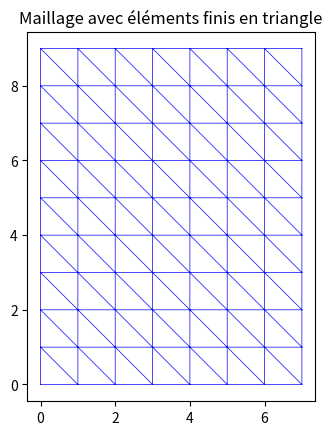
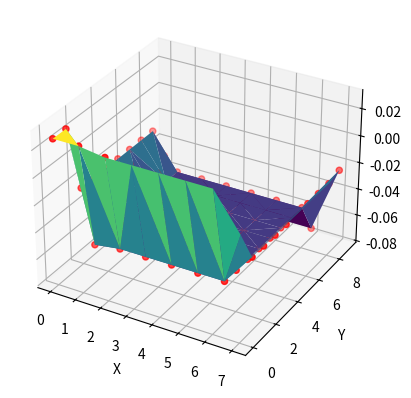
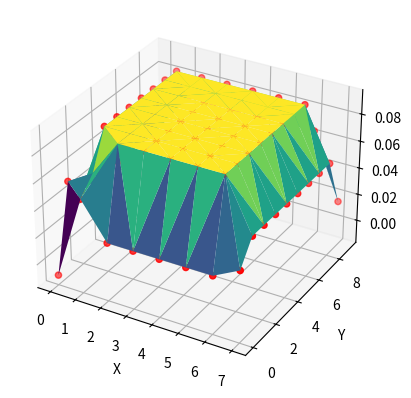
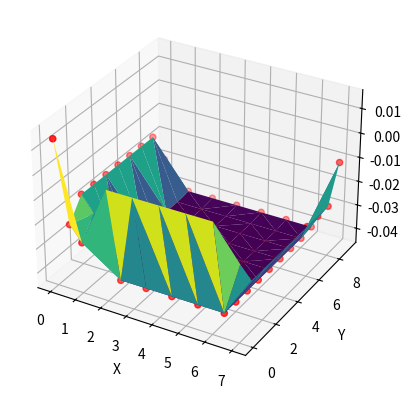
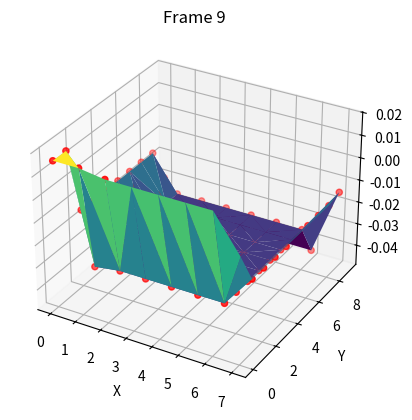

These charts were generated, in order, by the following Python code: (Note: this script raises an exception after producing the figures.)
# -*- coding: utf-8 -*-
"""
Created on Fri Dec  8 08:29:29 2023

[redacted]
"""


#library
import numpy as np 
from scipy import integrate
#Condition initiale
nt=10  
dt=1
# Condition initiale
zo=0
uo=2
vo=3
#Definir C 
C=1


def det(x1,y1,x2,y2,x3,y3):
    detJ=(x2-x1)*(y3-y1)-(y2-y1)*(x3-x1)
    return abs(detJ)

def Jaco(x1,y1,x2,y2,x3,y3):
    Jaco=np.matrix([[x2-x1,y2-y1],[x3-x1 ,y3-y1]])
    return Jaco
def AR(x1,y1,x2,y2,x3,y3):
    Jp=Jaco(x1,y1,x2,y2,x3,y3)
    k=np.matrix([[-1,1,0],[1,0,1]])
    Jk=np.dot(Jp,k)
    return Jk
MH= np.matrix([[-1/6,-1/12, -1/12],[-1/12 ,1/3,1/4],[-1/12 ,1/4,1/3]])
#Calcule de Me
def Me(x1,y1,x2,y2,x3,y3):
    dets=det(x1,y1,x2,y2,x3,y3)
    Me1=1/dt*(dets)*MH
    return Me1
dN=np.matrix([0,1/2,1/2])
def Rex(x1,y1,x2,y2,x3,y3):
    dets=det(x1,y1,x2,y2,x3,y3)
    ARc=AR(x1,y1,x2,y2,x3,y3)
    Re1=dets*np.dot(dN.T,ARc[0])
    return Re1
def Rey(x1,y1,x2,y2,x3,y3):
    dets=det(x1,y1,x2,y2,x3,y3)
    ARc=AR(x1,y1,x2,y2,x3,y3)
    Re2=dets*np.dot(dN.T,ARc[1])
    return Re2
#f(x,y)=1
def Fe(x1,y1,x2,y2,x3,y3):
    dets=det(x1,y1,x2,y2,x3,y3)
    Fe1=(dets)*MH
    return Fe1
#La grande matrice élémentaire 

def matrice(x1,y1,x2,y2,x3,y3):
    Mee1=Me(x1,y1,x2,y2,x3,y3)
    Ree1=Rex(x1,y1,x2,y2,x3,y3)
    Ree2=Rey(x1,y1,x2,y2,x3,y3)
    Fee1=Fe(x1,y1,x2,y2,x3,y3)
    matrice_ele = np.block([[Mee1, Ree1,Ree2 ],
                               [Ree1,Mee1,-(C^2)*Fee1],
                               [ Ree2,(C^2)*Fee1,Mee1]])
    return matrice_ele
#Premier second membre 
#Vecteur inital V(z1_0,z2_0,z3_0,u1_0,u2_0,u3_0,v1_0,v2_0,v3_0)
#ici on va supposer que c'est la meme chose pour chaque élément
V=np.matrix([[zo,zo,zo],[uo,uo,uo],[vo,vo,vo]])
def secondm(x1,y1,x2,y2,x3,y3,V):
    Mee1=Me(x1,y1,x2,y2,x3,y3)
     
    
    Fi = np.zeros((9))
    Fi[0:3]= np.dot(Mee1,V[0].T).flatten()
    Fi[3:6]= np.dot(Mee1,V[1].T).flatten()
    Fi[6:9]= np.dot(Mee1,V[2].T).flatten()
    return Fi
    
def element(x1,y1,x2,y2,x3,y3):
    Fini=np.zeros((nt,9))
   
    premier=matrice(x1,y1,x2,y2,x3,y3)
    V=np.matrix([[0,0,0],[2,2,2],[3,3,3]])
    Fini[0]=V.reshape(1,9)
    for i in range(nt-1):
        k=np.linalg.inv(premier)
        V=secondm(x1,y1,x2,y2,x3,y3,V)
        kd=np.dot(k,V)
        Fini[i+1]=kd
        # Conversion en matrice 3x3
        V=V.reshape(3, 3)
        
    return Fini


###################################  Maillage   ###############################

import matplotlib.tri as tri
import matplotlib.pyplot as plt
from scipy.spatial import Delaunay
N=7
Ny=9

Nx=N+1
Xn=np.linspace(0,Nx-1,Nx)
Xt=np.linspace(0,Nx-1,Nx)
Yt=np.zeros(Nx)
Yc=np.ones(Nx)
for i in range(Ny):
    Xt=np.concatenate((Xt, Xn))
    b=(i+1)*Yc
    Yt=np.concatenate((Yt, b))
    
#Yt=np.linspace(0,Ny,1)
# Index des triangles, chaque ligne représente les indices des nœuds formant un triangle
Nxy=int((Nx*Ny))
triangles=np.array([[0,1,Nx],[Nx+1, Nx, 1]])
for i in range(Nxy-2):
    I=i+1
    if((I+1)%Nx!=0):
       I=i+1
       new_lines = np.array([
       [0+I,1+I,Nx+I],  
       [1+I, Nx+1+I, Nx+I]  ])
       triangles = np.vstack((triangles, new_lines))  
#print('Elements ')
#print(triangles)

# Représentation du maillage
plt.figure()
plt.gca().set_aspect('equal')
plt.triplot(Xt, Yt, triangles, 'b-', lw=0.5)
plt.title('Maillage avec éléments finis en triangle')
plt.show()

#Matrice des x

# Accès aux coordonnées de chaque triangle
Z=np.zeros(((N+1)*(Ny+1),nt))
U=np.zeros(((N+1)*(Ny+1),nt))
V=np.zeros(((N+1)*(Ny+1),nt))
for tr in triangles:
    tc = np.array([[Xt[i], Yt[i]] for i in tr])
    #print(tc)
    ele=element(tc[0,0],tc[0,1],tc[1,0],tc[1,1],tc[2,0],tc[2,1])
    print(ele)
    #print(tr)
    for t in range(nt):
      Z[tr,t]+=ele[t,0:3]
      U[tr,t]+=ele[t,3:6]
      V[tr,t]+=ele[t,6:9]
###################################### Representation Z #####################################"
import matplotlib.pyplot as plt
from mpl_toolkits.mplot3d import Axes3D


#Pour Z
fig = plt.figure()
ax = fig.add_subplot(111, projection='3d')
# Tracer les points
ax.scatter(Xt, Yt,Z[:,8] , c='r', marker='o')
# Relier les points pour former une surface
trid = Delaunay(np.array([Xt, Yt]).T)
ax.plot_trisurf(np.array(Xt), np.array(Yt), np.array(Z[:,8]), triangles=trid.simplices, cmap='viridis')
# Étiqueter les axes
ax.set_xlabel('X')
ax.set_ylabel('Y')
ax.set_zlabel('Z')

plt.show()
###################################### Representation U #####################################"


fig = plt.figure()
ax = fig.add_subplot(111, projection='3d')
# Tracer les points
ax.scatter(Xt, Yt,U[:,8] , c='r', marker='o')
# Relier les points pour former une surface
trid = Delaunay(np.array([Xt, Yt]).T)
ax.plot_trisurf(np.array(Xt), np.array(Yt), np.array(U[:,8]), triangles=trid.simplices, cmap='viridis')
# Étiqueter les axes
ax.set_xlabel('X')
ax.set_ylabel('Y')
ax.set_zlabel('U')

plt.show()
###################################### Representation V #####################################"

fig = plt.figure()
ax = fig.add_subplot(111, projection='3d')
# Tracer les points
ax.scatter(Xt, Yt,V[:,8] , c='r', marker='o')
# Relier les points pour former une surface
trid = Delaunay(np.array([Xt, Yt]).T)
ax.plot_trisurf(np.array(Xt), np.array(Yt), np.array(V[:,8]), triangles=trid.simplices, cmap='viridis')
# Étiqueter les axes
ax.set_xlabel('X')
ax.set_ylabel('Y')
ax.set_zlabel('V')

plt.show()

###################################### Animation #####################################"
from mpl_toolkits.mplot3d import Axes3D
from matplotlib.animation import FuncAnimation
import os
X=Xt
Y=Yt

# Fonction pour mettre à jour le graphique pour chaque trame (frame)
def update(frame):
    ax.clear()
    ax.scatter(X, Y, Z[:, frame], c='r', marker='o')  # Utilisation de Z[:, frame] pour spécifier la colonne correspondant à la trame actuelle
    trid = Delaunay(np.array([X, Y]).T)
    ax.plot_trisurf(np.array(X), np.array(Y), np.array(Z[:, frame]), triangles=trid.simplices, cmap='viridis')
    ax.set_xlabel('X')
    ax.set_ylabel('Y')
    ax.set_zlabel('Z')
    ax.set_title('Frame {}'.format(frame))


fig = plt.figure()
ax = fig.add_subplot(111, projection='3d')

# Création de l'animation
ani = FuncAnimation(fig, update, frames=range(10), interval=2000)  # 10 trames, intervalle de 200ms entre chaque trame

# Sauvegarde de l'animation en tant que fichier GIF
ani.save('animation.gif', writer='pillow')
plt.show()
os.startfile("animation.gif")  # Ouvre le fichier avec le programme par défaut (Windows)

        
        
